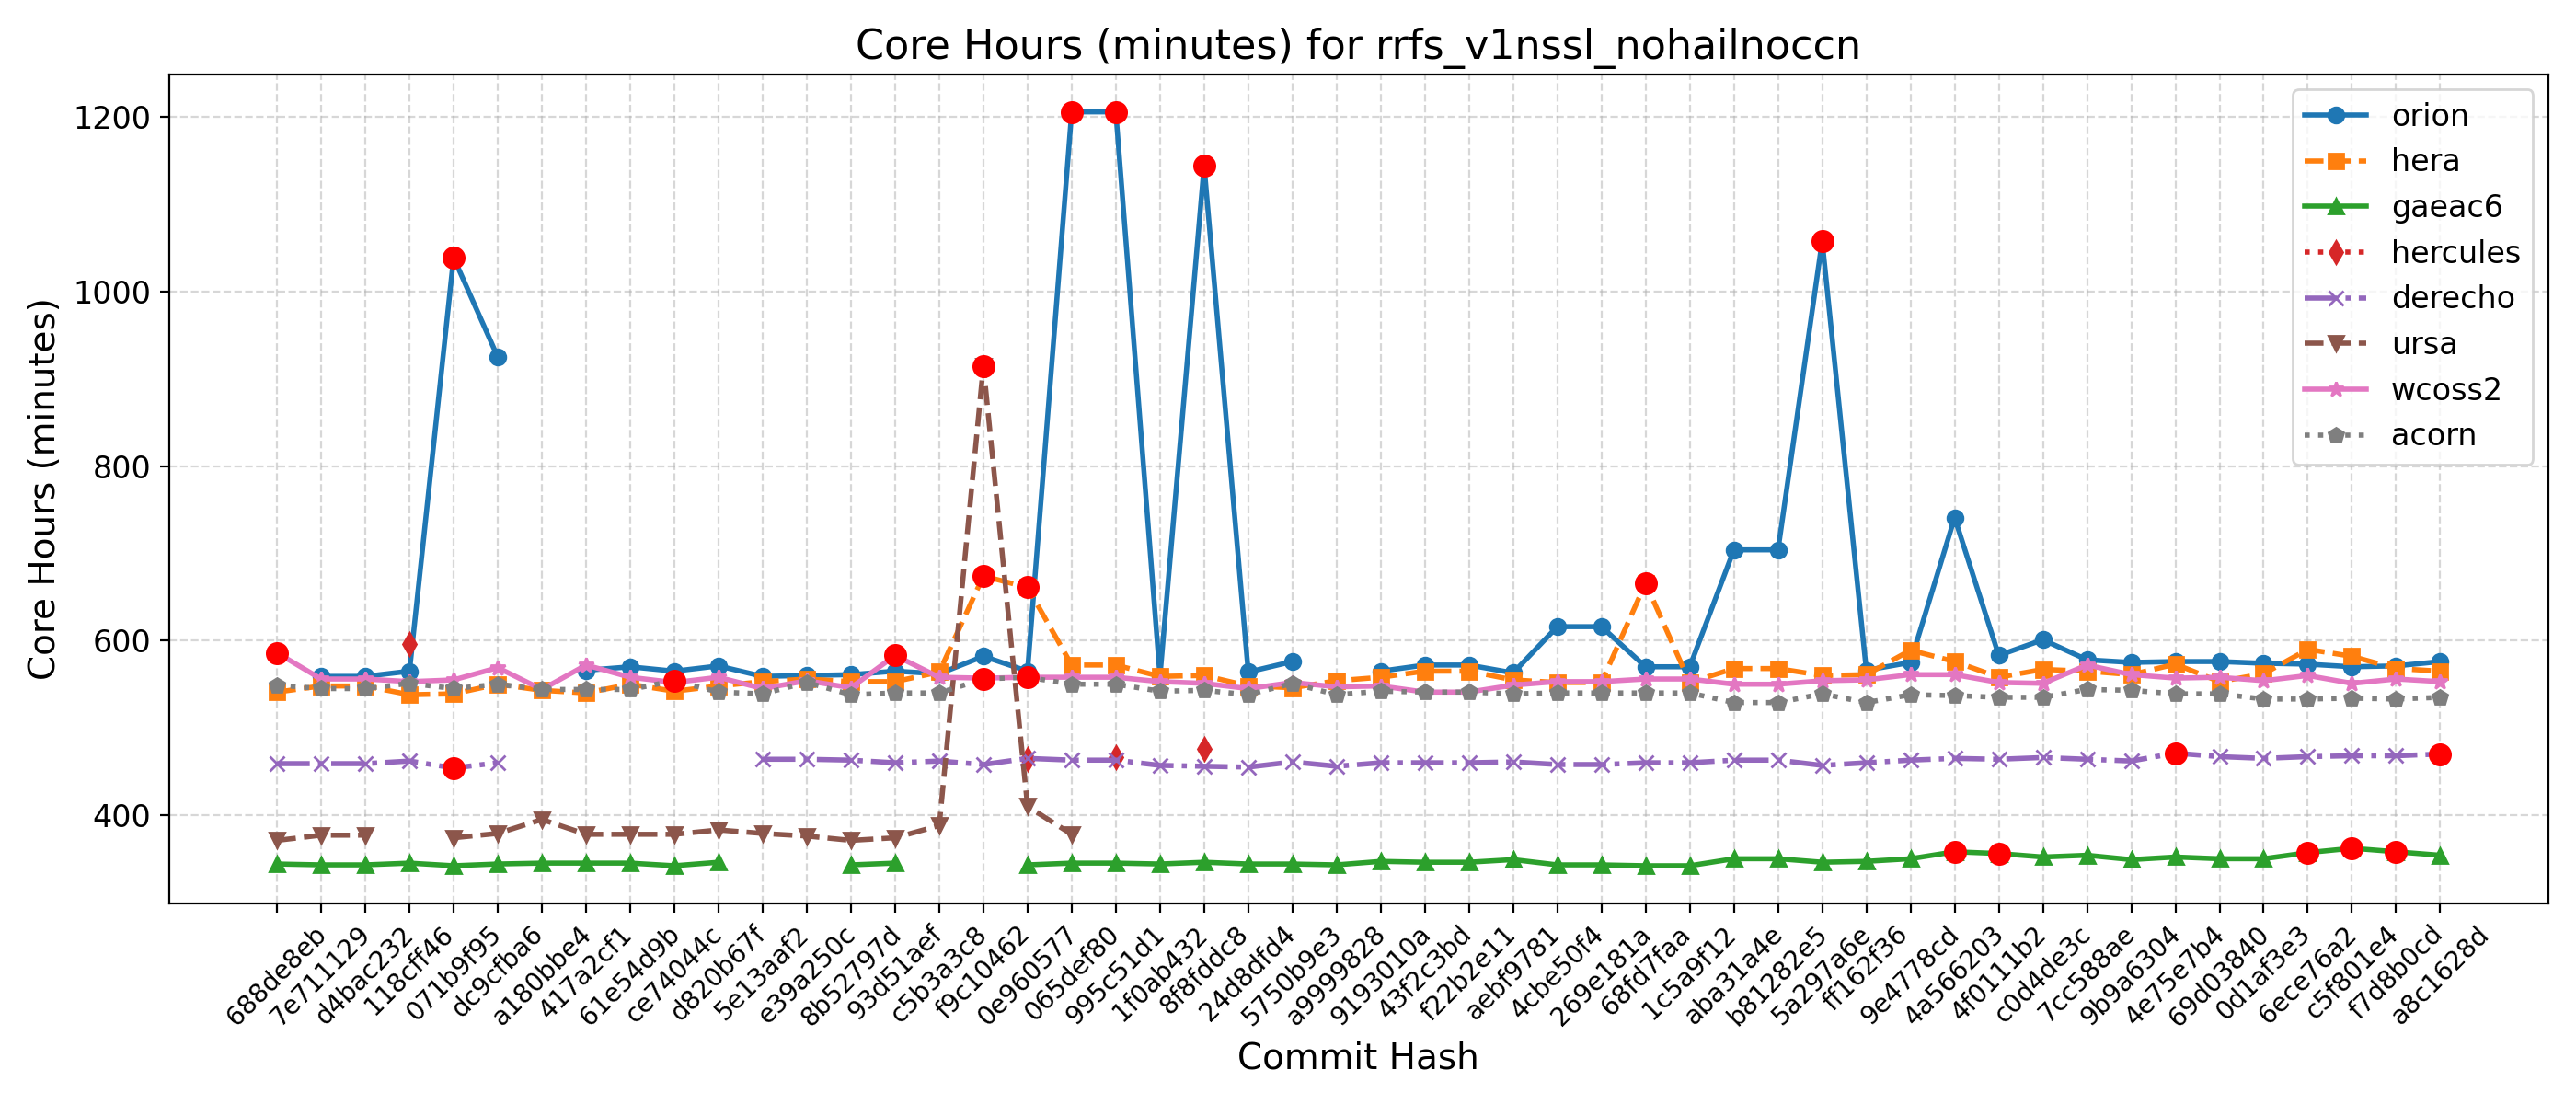

Data behind this chart, as committed beside it:
Hash, Date, Message, orion, hera, gaeac6, hercules, derecho, ursa, wcoss2, acorn
688de8eb, 2025-09-04, Fix default cdmbgwd settings (#2788), , 541, 344, , 459, 371, 586, 549
7e711129, 2025-09-02, Use container with spack stack 1.9.2 (#2…, 559, 548, 343, , 459, 377, 556, 545
d4bac232, 2025-08-29, MPAS dycore + Atmosphere Generalization …, 559, 548, 343, , 459, 377, 556, 545
118cff46, 2025-08-25, Add FV3 grid mask for regional domains t…, 565, 538, 345, 596, 462, , 553, 551
071b9f95, 2025-08-22, Fix Restart IAU and Ultra-Low Reproducib…, 1039, 539, 342, , 454, 374, 555, 545
dc9cfba6, 2025-08-19, Update CICE through 2025-07 and switch t…, 925, 550, 344, , 460, 379, 569, 550
a180bbe4, 2025-08-15, FV3: Fix Prate_avg and UPP call freq + F…, , 543, 345, , , 395, 544, 544
417a2cf1, 2025-08-13, Fix conus13km tests restart and decompos…, 566, 540, 345, , , 378, 572, 544
61e54d9b, 2025-08-11, Add two-way ocean-wave coupling feature …, 570, 550, 345, , , 378, 558, 544
ce74044c, 2025-08-06, Create a user-friendly "process model" t…, 565, 542, 342, , , 378, 552, 554
d820b67f, 2025-08-01, Update GOCART to v2.4.3 (#2819), 571, 548, 346, , , 383, 558, 541
5e13aaf2, 2025-07-29, Update DATM meshes and switch to bilinea…, 559, 553, , , 464, 379, 545, 539
e39a250c, 2025-07-24, Update FV3 hash to include UPP ss192/Urs…, 560, 556, , , 464, 376, 554, 552
8b52797d, 2025-07-21, Combination of 2684,2707,2771 (MERRA2 3-…, 561, 553, 343, , 463, 371, 546, 538
93d51aef, 2025-07-17, Exporting Canopy Variables from AQM to F…, 565, 553, 345, , 460, 374, 583, 540
c5b3a3c8, 2025-07-14, GFDLMP-v3 and TEMPO MP microphysics (#25…, 562, 564, , , 462, 388, 558, 540
f9c10462, 2025-07-11, Combination of several CCPP-physics PRs …, 582, 674, , , 458, 915, 557, 556
0e960577, 2025-07-09, Combination #2777 (maintask writes CMEPS…, 565, 661, 343, 464, 465, 410, 558, 558
065def80, 2025-07-07, Port UFS-WM to Ursa (#2471), 1206, 572, 345, , 463, 378, 558, 550
995c51d1, 2025-07-03, Upgrade UFS-WM to spack-stack/1.9.2 (#26…, 1206, 572, 345, 466, 463, , 558, 550
1f0ab432, 2025-07-01, Reduce WW3 memory use (#2624), 559, 559, 344, , 457, , 553, 542
8f8fddc8, 2025-06-30, Bring in scale-aware 3DTKE related chang…, 1144, 560, 346, 476, 456, , 551, 543
24d8dfd4, 2025-06-26, Slight modification in orographic gravit…, 564, 548, 344, , 455, , 545, 538
5750b9e3, 2025-06-20, gcycle update (#2747), 576, 546, 344, , 461, , 552, 551
a9999828, 2025-06-12, Add a new parameter in dycore to control…, , 554, 343, , 456, , 547, 538
9193010a, 2025-06-06, In Noah-MP, set zero for canopy liquid a…, 565, 558, 347, , 460, , 548, 542
43f2c3bd, 2025-06-04, Urgent Documentation Update for HSD Capa…, 572, 565, 346, , 460, , 541, 541
f22b2e11, 2025-06-02, Bug fix for surface roughness calculatio…, 572, 565, 346, , 460, , 541, 541
aebf9781, 2025-05-27, Fix bug to improve wave initialization b…, 563, 555, 349, , 461, , 549, 539
4cbe50f4, 2025-05-23, Add idealized, regional tropical cyclone…, 616, 552, 343, , 458, , 553, 540
269e181a, 2025-05-23, Add GFSv17 IAU restart tests without wav…, 616, 552, 343, , 458, , 553, 540
68fd7faa, 2025-05-15, Enable Hera, Hercules Gnu tests: cpld_de…, 570, 666, 342, , 460, , 556, 540
1c5a9f12, 2025-05-09, Add "ultra low" coupled configurations t…, 570, 552, 342, , 460, , 556, 540
aba31a4e, 2025-05-06, Resolve miscellaneous WM issues and upda…, 704, 568, 350, , 463, , 550, 529
b81282e5, 2025-05-05, Switch to vector remapping and bilinear …, 704, 568, 350, , 463, , 550, 529
5a297a6e, 2025-05-02, improve coupled model startup cost for w…, 1058, 560, 346, , 457, , 554, 539
ff162f36, 2025-05-01, NSSL MP scheme updates + Stochastic Phys…, 566, 561, 347, , 460, , 555, 529
9e4778cd, 2025-04-25, Loosen restriction on optional arguments…, 575, 589, 350, , 463, , 561, 538
4a566203, 2025-04-23, CMake Atmosphere Dycore Generalization +…, 741, 576, 358, , 465, , 561, 537
4f0111b2, 2025-04-21, Add CMEPS log file at restart write; IAU…, 583, 558, 356, , 464, , 552, 535
c0d4de3c, 2025-04-18, Update mom6 to its main repository 20250…, 601, 567, 352, , 466, , 551, 535
7cc588ae, 2025-04-16, Add PIO configuration variables for CMEP…, 578, 565, 354, , 464, , 572, 544
9b9a6304, 2025-04-11, Memcheck fixes (#2655), 575, 561, 349, , 462, , 561, 543
4e75e7b4, 2025-04-10, Update upp submodule to the latest UPP (…, 576, 573, 352, , 471, , 557, 539
69d03840, 2025-04-07, Use ESMF Redist instead of Remap for FV3…, 576, 553, 350, , 467, , 558, 539
0d1af3e3, 2025-04-02, Convert GFS DDTs from blocked data struc…, 574, 562, 350, , 465, , 554, 533
6ece76a2, 2025-03-28, Update WW3  by merging develop  as of 20…, 573, 590, 357, , 467, , 560, 533
c5f801e4, 2025-03-27, Sync CDEPS and CMEPS to ESCOMP (#2664), 570, 582, 362, , 468, , 551, 534
f7d8b0cd, 2025-03-26, Add support for FV3 native grid (cubed s…, 571, 568, 358, , 468, , 556, 533
a8c1628d, 2025-03-24, Introduce prognostic updraft velocity to…, 576, 565, 354, , 470, , 553, 535
